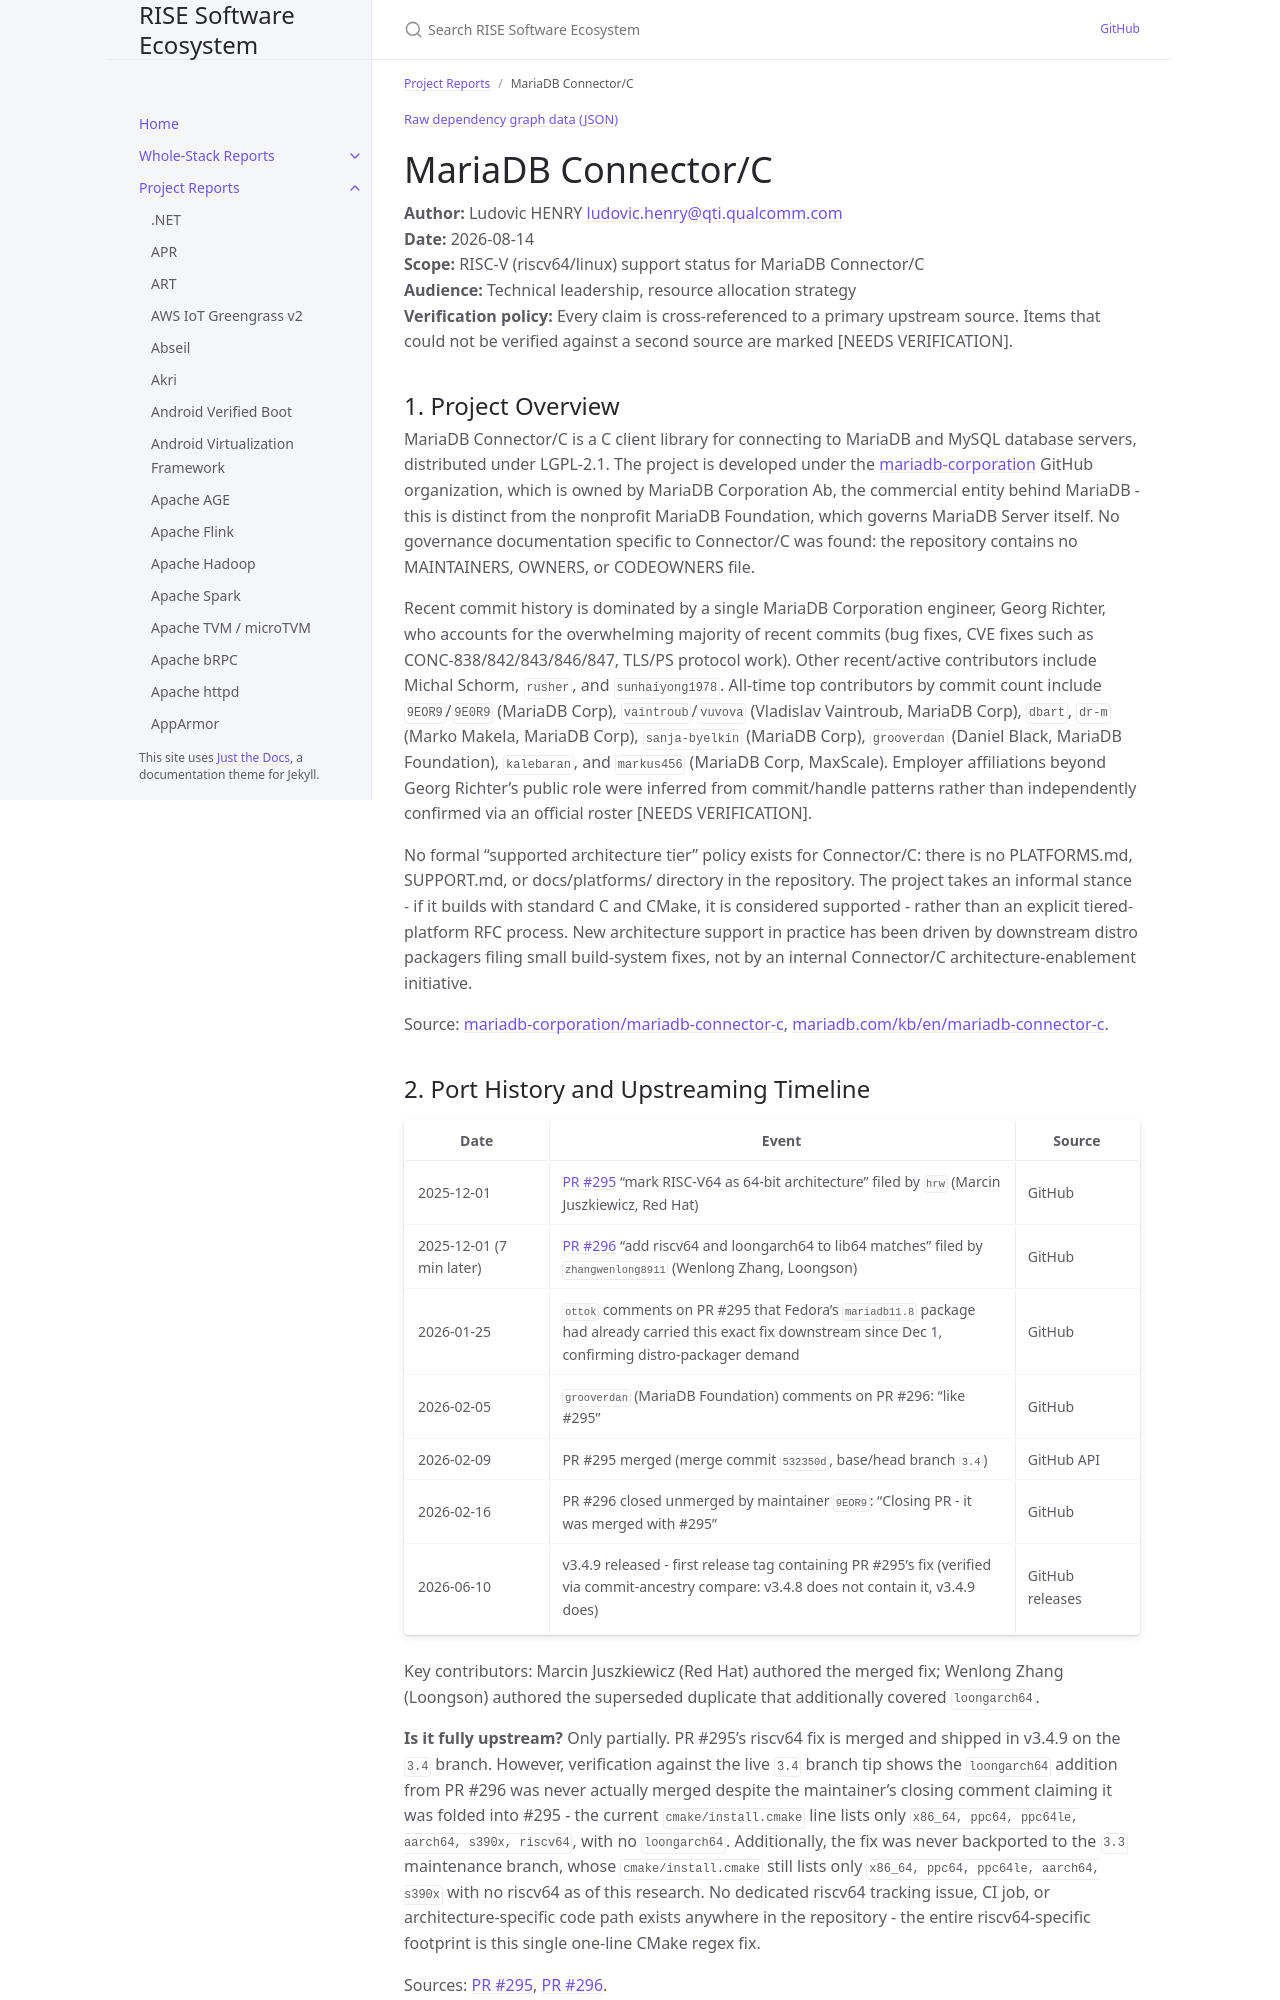

repository: riseproject-dev/sw-ecosystem · page: pr-preview/pr-9/project-reports/mariadb-connector-c.html · generator: jekyll

---
title: MariaDB Connector/C
parent: Project Reports
color: yellow
dependencies:
  - name: OpenSSL
    relation: runtime-dependency
    criticality: critical
  - name: zlib
    relation: runtime-dependency
    criticality: optional
  - name: zstd
    relation: runtime-dependency
    criticality: optional
  - name: libcurl
    relation: runtime-dependency
    criticality: optional
  - name: Boost
    relation: runtime-dependency
    criticality: optional
  - name: GnuTLS
    relation: runtime-dependency
    criticality: optional
---

{% include dependency-graph.html slug="dependencies" subset="mariadb-connector-c" %}

# MariaDB Connector/C

**Author:** Ludovic HENRY <ludovic.henry@qti.qualcomm.com><br/>
**Date:** 2026-08-14<br/>
**Scope:** RISC-V (riscv64/linux) support status for MariaDB Connector/C<br/>
**Audience:** Technical leadership, resource allocation strategy<br/>
**Verification policy:** Every claim is cross-referenced to a primary upstream source. Items that could not be verified against a second source are marked [NEEDS VERIFICATION].<br/>

## 1. Project Overview

MariaDB Connector/C is a C client library for connecting to MariaDB and MySQL database servers, distributed under LGPL-2.1. The project is developed under the [mariadb-corporation](https://github.com/mariadb-corporation/mariadb-connector-c) GitHub organization, which is owned by MariaDB Corporation Ab, the commercial entity behind MariaDB - this is distinct from the nonprofit MariaDB Foundation, which governs MariaDB Server itself. No governance documentation specific to Connector/C was found: the repository contains no MAINTAINERS, OWNERS, or CODEOWNERS file.

Recent commit history is dominated by a single MariaDB Corporation engineer, Georg Richter, who accounts for the overwhelming majority of recent commits (bug fixes, CVE fixes such as CONC-838/842/843/846/847, TLS/PS protocol work). Other recent/active contributors include Michal Schorm, `rusher`, and `sunhaiyong1978`. All-time top contributors by commit count include `9EOR9`/`9E0R9` (MariaDB Corp), `vaintroub`/`vuvova` (Vladislav Vaintroub, MariaDB Corp), `dbart`, `dr-m` (Marko Makela, MariaDB Corp), `sanja-byelkin` (MariaDB Corp), `grooverdan` (Daniel Black, MariaDB Foundation), `kalebaran`, and `markus456` (MariaDB Corp, MaxScale). Employer affiliations beyond Georg Richter's public role were inferred from commit/handle patterns rather than independently confirmed via an official roster [NEEDS VERIFICATION].

No formal "supported architecture tier" policy exists for Connector/C: there is no PLATFORMS.md, SUPPORT.md, or docs/platforms/ directory in the repository. The project takes an informal stance - if it builds with standard C and CMake, it is considered supported - rather than an explicit tiered-platform RFC process. New architecture support in practice has been driven by downstream distro packagers filing small build-system fixes, not by an internal Connector/C architecture-enablement initiative.

Source: [mariadb-corporation/mariadb-connector-c](https://github.com/mariadb-corporation/mariadb-connector-c), [mariadb.com/kb/en/mariadb-connector-c](https://mariadb.com/kb/en/mariadb-connector-c/).
